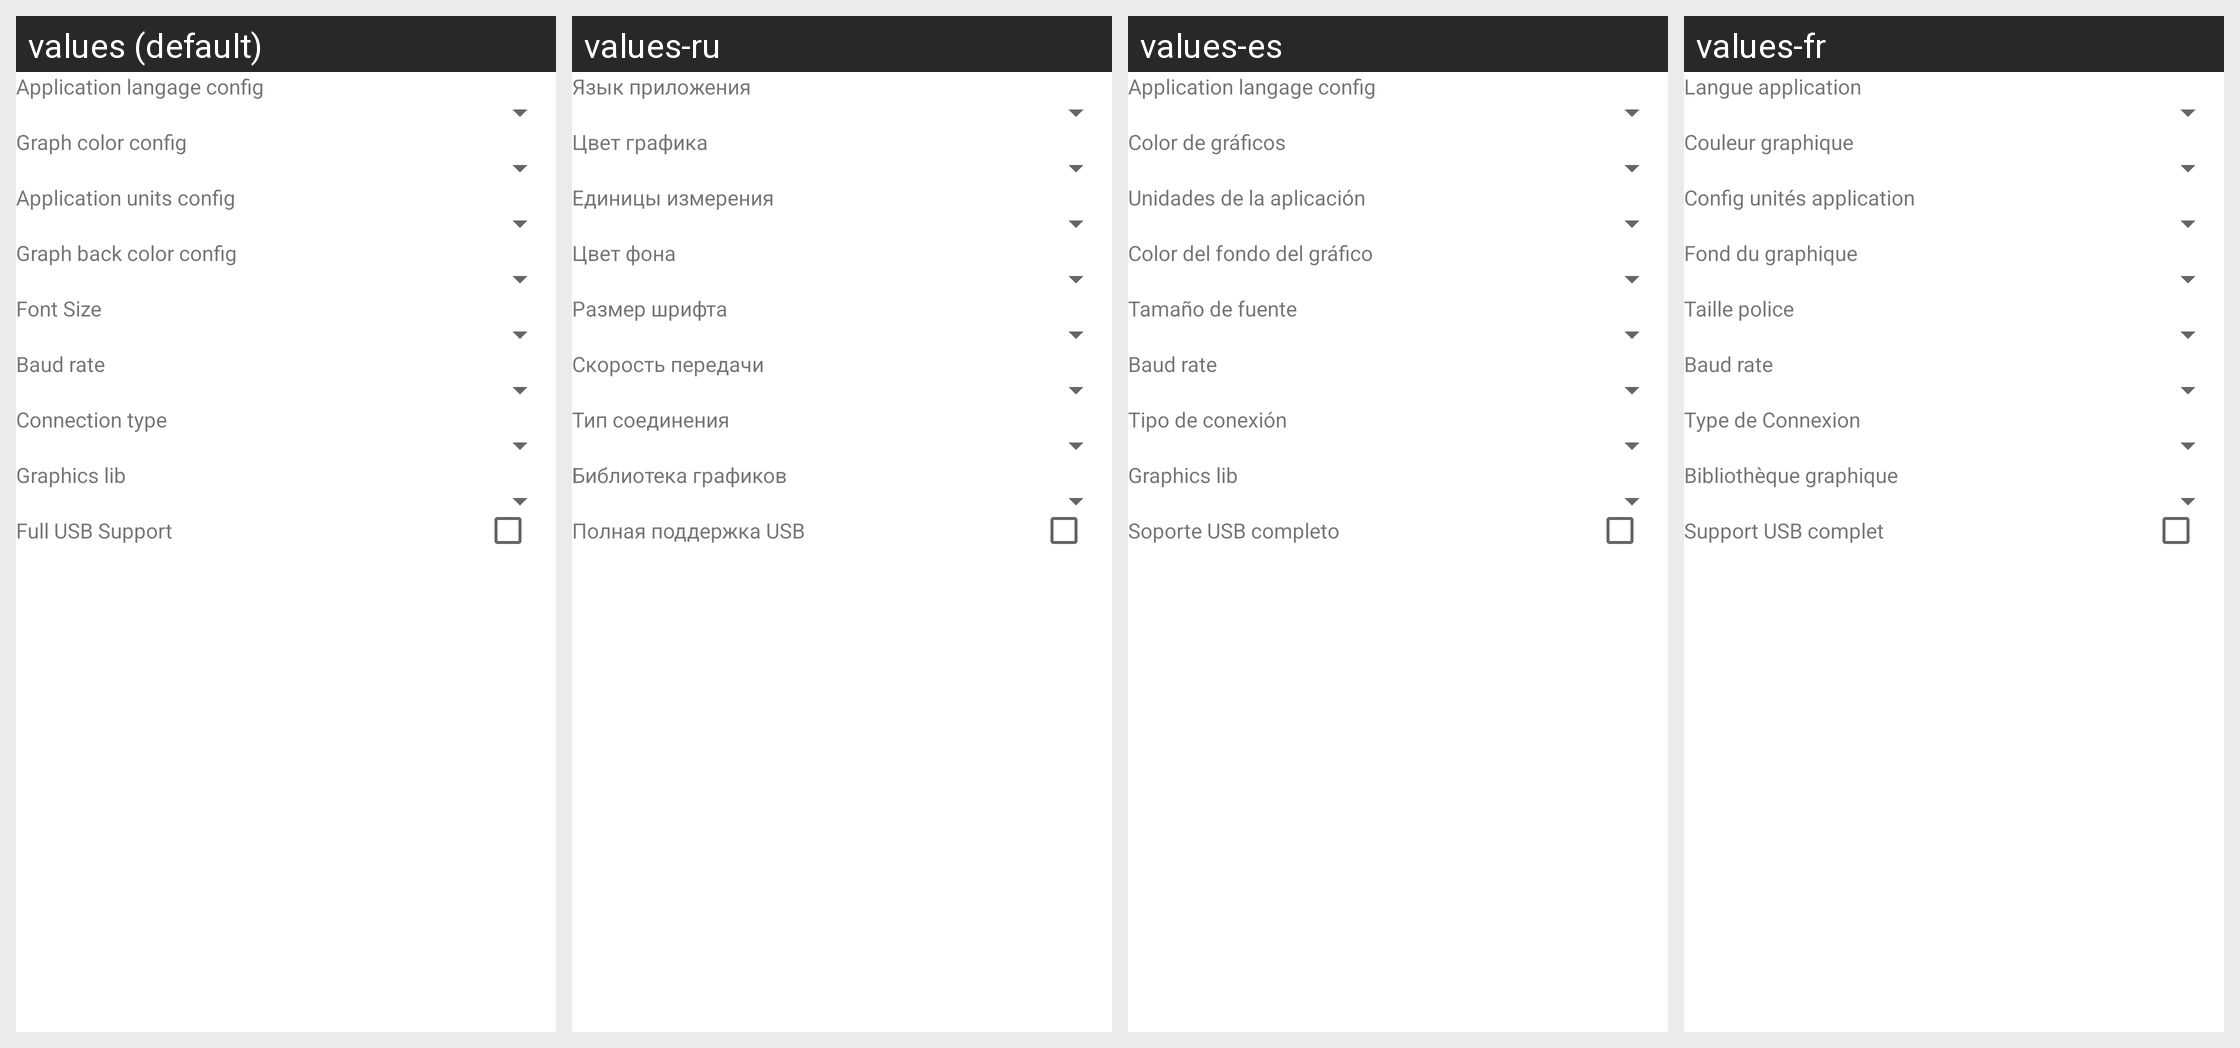

Here is an Android app screen in its default locale and in the app's own translations. Write out the translated-string differences for the strings that appear on this screen.
Android screen res/layout/activity_app_config_part1.xml rendered under 4 locales, left to right: values (default), values-ru, values-es, values-fr. Device: Nexus 5 (rendered at 1080×1920; each locale shown at half size, 540×960, under a caption strip naming it); theme Theme.motorgimbalconsole.
Other locales in the repository, not shown: values-it, values-nl.
Strings drawn on this screen, with the default value and each locale's value (text and hints the layout hard-codes, and strings that could not be matched under every locale, appear in the picture but are not listed):

application_langage_config
  values: Application langage config
  values-ru: Язык приложения
  values-es: Application langage config
  values-fr: Langue application

graph_color_config
  values: Graph color config
  values-ru: Цвет графика
  values-es: Color de gráficos
  values-fr: Couleur graphique

application_units_config
  values: Application units config
  values-ru: Единицы измерения
  values-es: Unidades de la aplicación
  values-fr: Config unités application

graph_back_color_config
  values: Graph back color config
  values-ru: Цвет фона
  values-es: Color del fondo del gráfico
  values-fr: Fond du graphique

font_size
  values: Font Size
  values-ru: Размер шрифта
  values-es: Tamaño de fuente
  values-fr: Taille police

baud_rate
  values: Baud rate
  values-ru: Скорость передачи
  values-es: Baud rate
  values-fr: Baud rate

connection_type
  values: Connection type
  values-ru: Тип соединения
  values-es: Tipo de conexión
  values-fr: Type de Connexion

graphiclib_type
  values: Graphics lib
  values-ru: Библиотека графиков
  values-es: Graphics lib
  values-fr: Bibliothèque graphique

FullUSBSupport
  values: Full USB Support
  values-ru: Полная поддержка USB
  values-es: Soporte USB completo
  values-fr: Support USB complet
